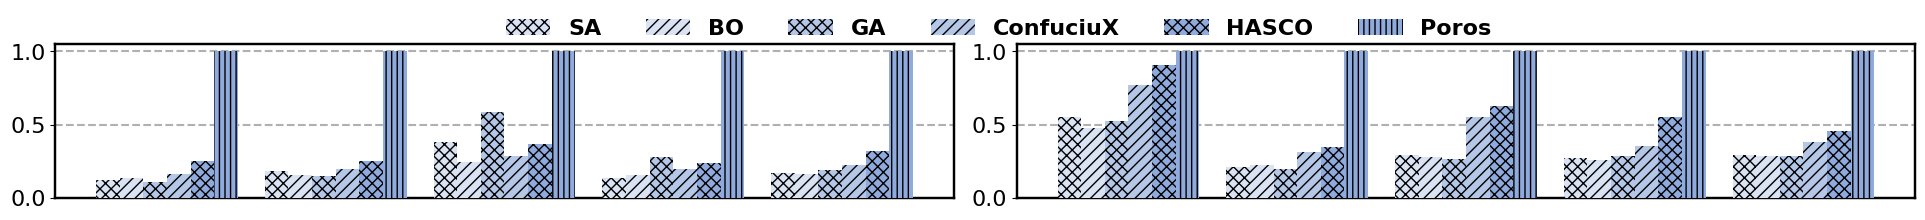

Here is the Python script that generated this plot:
import matplotlib
import matplotlib.pyplot as plt

matplotlib.rcParams['font.family'] = 'Times New Roman'

import numpy as np

plt.figure(figsize=(24., 2))

x = np.arange(5)*0.5
total_width, n = 0.42, 6
width = total_width / n
dist = 1.

plt.subplot(1,2,1)
rl = np.array([1., 1., 1., 1., 1.])
hasco = rl / [4, 4, 2.7, 4.2, 3.1]
confuciux = rl / [6, 5, 3.5, 5, 4.5]
ga = rl / np.array([9.1, 6.6, 1.7, 3.6, 5.3])
bo = rl / np.array([7.3, 6.5, 4.1, 6.3, 6.0])
anneal = rl / np.array([8.1, 5.5, 2.6, 7.4, 5.9])

plt.grid(linestyle='--',linewidth=1.5, axis='y', zorder=0)
ax=plt.gca()
ax.spines['bottom'].set_linewidth(1.75)
ax.spines['left'].set_linewidth(1.75)
ax.spines['right'].set_linewidth(1.75)
ax.spines['top'].set_linewidth(1.75)

plt.bar(x + 0 * width*dist, anneal, width=width, color='#DAE3F3', hatch='xxx', zorder=100, label='SA')
plt.bar(x + 1 * width*dist, bo, width=width, color='#DAE3F3', hatch='///', zorder=100, label='BO')
plt.bar(x + 2 * width*dist, ga, width=width, color='#B4C7E7', hatch='xxx', zorder=100, label='GA')
plt.bar(x + 3 * width*dist, confuciux, width=width, color='#B4C7E7', hatch='///', zorder=100, label='ConfuciuX')
plt.bar(x + 4 * width*dist, hasco, width=width, color='#8FAADC', hatch='xxx', zorder=100, label='HASCO')
plt.bar(x + 5 * width*dist, rl, width=width, color='#8FAADC', hatch='|||', zorder=100, label='Poros')
plt.xticks([])
plt.tick_params(axis='both', labelsize=16)
font = {'family': 'Times New Roman',  'style': 'normal', 'weight': 'bold', 'size': 16}
plt.legend(ncol=6, loc='center', fontsize=16, prop=font, bbox_to_anchor=(1.05, 1.1), frameon=False)


plt.subplot(1,2,2)
rl = np.array([1., 1., 1., 1., 1.])
hasco = rl / [1.1, 2.9, 1.6, 1.8, 2.2]
confuciux = rl / np.array([1.3, 3.2, 1.8, 2.8, 2.6])
ga = rl / np.array([1.9, 5.,  3.8, 3.5, 3.5])
bo = rl / np.array([2.1, 4.5, 3.6, 3.9, 3.5])
anneal = rl / np.array([1.8, 4.7, 3.4, 3.7, 3.4])

plt.grid(linestyle='--',linewidth=1.5, axis='y', zorder=0)
ax=plt.gca()
ax.spines['bottom'].set_linewidth(1.75)
ax.spines['left'].set_linewidth(1.75)
ax.spines['right'].set_linewidth(1.75)
ax.spines['top'].set_linewidth(1.75)

plt.bar(x + 0 * width*dist, anneal, width=width, color='#DAE3F3', hatch='xxx', zorder=100, label='SA')
plt.bar(x + 1 * width*dist, bo, width=width, color='#DAE3F3', hatch='///', zorder=100, label='BO')
plt.bar(x + 2 * width*dist, ga, width=width, color='#B4C7E7', hatch='xxx', zorder=100, label='GA')
plt.bar(x + 3 * width*dist, confuciux, width=width, color='#B4C7E7', hatch='///', zorder=100, label='ConfuciuX')
plt.bar(x + 4 * width*dist, hasco, width=width, color='#8FAADC', hatch='xxx', zorder=100, label='HASCO')
plt.bar(x + 5 * width*dist, rl, width=width, color='#8FAADC', hatch='|||', zorder=100, label='Poros')
plt.xticks([])
plt.tick_params(axis='both', labelsize=16)
# font = {'family': 'Times New Roman',  'style': 'normal', 'weight': 'bold', 'size': 16}
# plt.legend(ncol=6, loc='center', fontsize=16, prop=font, bbox_to_anchor=(0.5, 1.1), frameon=False)

plt.subplots_adjust(wspace=0.07)
# plt.savefig('./batch1_performance.eps', bbox_inches='tight', pad_inches=0.02)
plt.show()

# plt.subplot(1,2,1)
# rl = np.array([1., 1., 1., 1., 1.])
# hasco = rl * [1.7, 1.6, 1.3, 1.4, 1.5]
# confuciux = rl * np.array([2.2, 1.9, 1.7, 1.8, 1.9])
# ga = rl * np.array([4.8, 5.8, 3.5, 5.1, 4.8])
# bo = rl * np.array([5.2, 6.7, 3.4, 5.7, 5.3])
# anneal = rl * np.array([4.3, 4.2, 4.5, 4.8, 4.5])
#
#
# plt.grid(linestyle='--',linewidth=1.5, axis='y', zorder=0)
# ax=plt.gca()
# ax.spines['bottom'].set_linewidth(1.75)
# ax.spines['left'].set_linewidth(1.75)
# ax.spines['right'].set_linewidth(1.75)
# ax.spines['top'].set_linewidth(1.75)
# ax.yaxis.set_major_formatter(ticker.FormatStrFormatter('%.1f'))
#
# plt.bar(x + 0 * width*dist, anneal, width=width, color='#DAE3F3', hatch='xxx', zorder=100, label='SA')
# plt.bar(x + 1 * width*dist, bo, width=width, color='#DAE3F3', hatch='///', zorder=100, label='BO')
# plt.bar(x + 2 * width*dist, ga, width=width, color='#B4C7E7', hatch='xxx', zorder=100, label='GA')
# plt.bar(x + 3 * width*dist, confuciux, width=width, color='#B4C7E7', hatch='///', zorder=100, label='ConfuciuX')
# plt.bar(x + 4 * width*dist, hasco, width=width, color='#8FAADC', hatch='xxx', zorder=100, label='HASCO')
# plt.bar(x + 5 * width*dist, rl, width=width, color='#8FAADC', hatch='|||', zorder=100, label='Poros')
# plt.xticks([])
# plt.tick_params(axis='both', labelsize=16)
# # plt.legend(ncol=6, loc='center', fontsize=16, bbox_to_anchor=(0.5, 1.1), frameon=False)
#
# plt.subplot(1,2,2)
# rl = np.array([1., 1., 1., 1., 1.])
# hasco = rl * [1.5, 1.4, 1.1, 1.2, 1.2]
# confuciux = rl * (np.array([1.9, 1.8, 1.5, 1.6, 1.6]))
# ga = rl * np.array([2.1, 1.5, 1.1, 2.3, 1.8])
# bo = rl * np.array([2.4, 1.5, 1.1, 1.3, 1.6])
# anneal = rl * np.array([2.0, 1.6, 1.3, 1.6, 1.7])
#
# plt.grid(linestyle='--',linewidth=1.5, axis='y', zorder=0)
# ax=plt.gca()
# ax.spines['bottom'].set_linewidth(1.75)
# ax.spines['left'].set_linewidth(1.75)
# ax.spines['right'].set_linewidth(1.75)
# ax.spines['top'].set_linewidth(1.75)
# ax.yaxis.set_major_formatter(ticker.FormatStrFormatter('%.1f'))
#
# plt.bar(x + 0 * width*dist, anneal, width=width, color='#DAE3F3', hatch='xxx', zorder=100, label='SA')
# plt.bar(x + 1 * width*dist, bo, width=width, color='#DAE3F3', hatch='///', zorder=100, label='BO')
# plt.bar(x + 2 * width*dist, ga, width=width, color='#B4C7E7', hatch='xxx', zorder=100, label='GA')
# plt.bar(x + 3 * width*dist, confuciux, width=width, color='#B4C7E7', hatch='///', zorder=100, label='ConfuciuX')
# plt.bar(x + 4 * width*dist, hasco, width=width, color='#8FAADC', hatch='xxx', zorder=100, label='HASCO')
# plt.bar(x + 5 * width*dist, rl, width=width, color='#8FAADC', hatch='|||', zorder=100, label='Poros')
# plt.xticks([])
# plt.tick_params(axis='both', labelsize=16)
#
# plt.subplots_adjust(wspace=0.07)
# # plt.savefig('./batch1_power.eps', bbox_inches='tight', pad_inches=0.02)
# plt.show()

# plt.subplot(1,2,1)
# rl = np.array([1., 1., 1., 1., 1.])
# hasco = rl * [1.5, 1.7, 1.4, 1.2, 1.5]
# confuciux = rl * np.array([2.3, 2.7, 2.5, 2.0, 2.4])
# ga = rl * np.array([5.5, 6.1, 5., 5.4, 5.5])
# bo = rl * np.array([5., 4.2, 3.5, 5.5, 4.6])
# anneal = rl * np.array([5.3, 5.9, 4.8, 3.6, 4.9])
#
# plt.grid(linestyle='--',linewidth=1.5, axis='y', zorder=0)
# ax=plt.gca()
# ax.spines['bottom'].set_linewidth(1.75)
# ax.spines['left'].set_linewidth(1.75)
# ax.spines['right'].set_linewidth(1.75)
# ax.spines['top'].set_linewidth(1.75)
#
# plt.bar(x + 0 * width*dist, anneal, width=width, color='#DAE3F3', hatch='xxx', zorder=100, label='SA')
# plt.bar(x + 1 * width*dist, bo, width=width, color='#DAE3F3', hatch='///', zorder=100, label='BO')
# plt.bar(x + 2 * width*dist, ga, width=width, color='#B4C7E7', hatch='xxx', zorder=100, label='GA')
# plt.bar(x + 3 * width*dist, confuciux, width=width, color='#B4C7E7', hatch='///', zorder=100, label='ConfuciuX')
# plt.bar(x + 4 * width*dist, hasco, width=width, color='#8FAADC', hatch='xxx', zorder=100, label='HASCO')
# plt.bar(x + 5 * width*dist, rl, width=width, color='#8FAADC', hatch='|||', zorder=100, label='Poros')
# plt.xticks([])
# plt.tick_params(axis='both', labelsize=16)
# # plt.legend(ncol=6, loc='center', fontsize=16, bbox_to_anchor=(0.5, 1.1), frameon=False)
#
# plt.subplot(1,2,2)
# rl = np.array([1., 1., 1., 1., 1.])
# hasco = rl * [1.2, 2.1, 1.1, 1.5, 1.5]
# confuciux = rl * np.array([1.5, 2.4, 1.4, 1.8, 1.8])
# ga = rl * np.array([1.1, 3, 1.1, 4, 2.3])
# bo = rl * np.array([1.6, 5, 1.0, 1.1, 2.1])
# anneal = rl * np.array([1.5, 3.2, 1.2, 2.2, 2.0])
#
# plt.grid(linestyle='--',linewidth=1.5, axis='y', zorder=0)
# ax=plt.gca()
# ax.spines['bottom'].set_linewidth(1.75)
# ax.spines['left'].set_linewidth(1.75)
# ax.spines['right'].set_linewidth(1.75)
# ax.spines['top'].set_linewidth(1.75)
# ax.yaxis.set_major_formatter(ticker.FormatStrFormatter('%.1f'))
#
# plt.bar(x + 0 * width*dist, anneal, width=width, color='#DAE3F3', hatch='xxx', zorder=100, label='SA')
# plt.bar(x + 1 * width*dist, bo, width=width, color='#DAE3F3', hatch='///', zorder=100, label='BO')
# plt.bar(x + 2 * width*dist, ga, width=width, color='#B4C7E7', hatch='xxx', zorder=100, label='GA')
# plt.bar(x + 3 * width*dist, confuciux, width=width, color='#B4C7E7', hatch='///', zorder=100, label='ConfuciuX')
# plt.bar(x + 4 * width*dist, hasco, width=width, color='#8FAADC', hatch='xxx', zorder=100, label='HASCO')
# plt.bar(x + 5 * width*dist, rl, width=width, color='#8FAADC', hatch='|||', zorder=100, label='Poros')
# plt.xticks([])
# plt.tick_params(axis='both', labelsize=16)
#
#
# plt.subplots_adjust(wspace=0.07)
# plt.savefig('./batch1_area.eps', bbox_inches='tight', pad_inches=0.02)
# plt.show()
